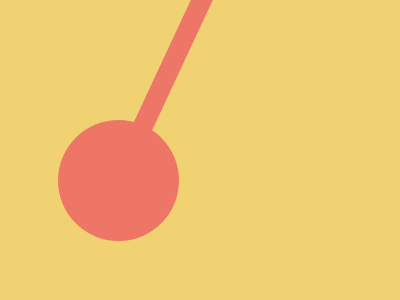

Reproduce this picture with HTML and CSS.

<!DOCTYPE html>
<!--[if lt IE 7]>      <html class="no-js lt-ie9 lt-ie8 lt-ie7"> <![endif]-->
<!--[if IE 7]>         <html class="no-js lt-ie9 lt-ie8"> <![endif]-->
<!--[if IE 8]>         <html class="no-js lt-ie9"> <![endif]-->
<!--[if gt IE 8]>      <html class="no-js"> <!--<![endif]-->
<html>
    <head>
        <meta charset="utf-8">
        <meta http-equiv="X-UA-Compatible" content="IE=edge">
        <title></title>
        <meta name="description" content="">
        <meta name="viewport" content="width=device-width, initial-scale=1">
        <link rel="stylesheet" href="">
    </head>
    <body>
        <div></div>
<div></div>
<style>
  *{
    box-sizing: border-box;
    margin: 0;
    padding:0
  }
  body{
    background: #F1D272;
  }
  div {
    width: 121px;
    height: 121px;
    background: #EE7667;
    border-radius: 50%;
    position: absolute;
    top: 50%;
    right: 50%;
    transform: translate(-21px,-30px)
  }
  div ~ div {
    width: 300px;
    height: 20px;
    border-radius:0;
    background:#EE7667;
    transform: rotate(115deg) translate(-150px,-70px)
  }
  
</style>
    </body>
</html>